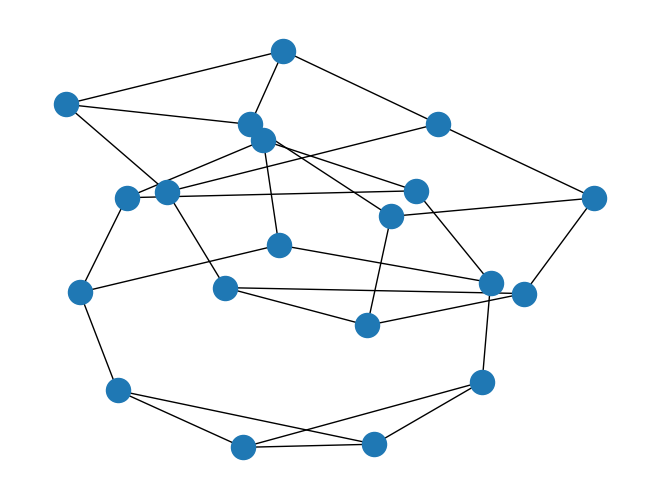

Generate this figure with matplotlib:
import matplotlib as mpl
import matplotlib.pyplot as plt
import networkx as nx
import numpy as np
from random import randint


def draw_solution(G, H, s, t, E, show_node_labels, show_edge_labels, edge_label_pos, pos, connection_style, current_round_digits):
    plt.figure(figsize=(18, 9))

    # Making a list of edge colors
    plasma_modified = plt.cm.get_cmap('plasma_r', 256)
    cmap = mpl.colors.ListedColormap(np.vstack((plasma_modified(np.linspace(0.05, 0.8, 256)), plasma_modified(np.linspace(0.8, 1, 256)))))
    edge_colors = [d["I"] for u, v, d in G.edges(data=True) if not H[u][v]["SEM"]]

    # Positioning graph nodes
    if pos is None:
        pos = nx.kamada_kawai_layout(H)
        # pos = nx.spring_layout(H, weight="spring_weight", iterations=spring_iterations, seed=seed)

    # Drawing graph nodes
    nx.draw_networkx_nodes(G, pos, node_size=20, node_color="black")

    # Drawing graph edges
    sem = [(u, v) for u, v in G.edges if H[u][v]["SEM"]]
    other = [(u, v) for u, v in G.edges if not H[u][v]["SEM"]]

    nx.draw_networkx_edges(G, pos, edgelist=sem, arrowstyle="->", arrowsize=20, width=2)
    edges = nx.draw_networkx_edges(
        G, pos, edgelist=other,
        arrowstyle="->", arrowsize=20,
        connectionstyle=connection_style,
        edge_color=edge_colors, edge_cmap=cmap,
        width=1.2
    )

    # Drawing node labels
    if show_node_labels:
        nx.draw_networkx_labels(G, pos, verticalalignment='bottom', horizontalalignment='right', font_size=10)

    # Drawing edge labels
    edge_labels = {}
    if show_edge_labels:
        edge_labels = dict([((u, v), f'{H[u][v]["R"]}Ω\n{round(G[u][v]["I"], current_round_digits)}A') for u, v in G.edges if not H[u][v]["SEM"]])
    edge_labels[(s, t)] = "SEM"
    nx.draw_networkx_edge_labels(G, pos, edge_labels=edge_labels, font_size=8, label_pos=edge_label_pos)

    # Setting title, margins and color bar
    ax = plt.gca()
    pc = mpl.collections.PatchCollection(edges, cmap=cmap)
    pc.set_array(edge_colors)
    ax.set_title(f'SEM ε = {E}V, I={round(G[s][t]["I"], current_round_digits)}A')
    ax.margins(0)

    plt.colorbar(pc, label=f'Natężenie prądu I[A]', ax=ax)
    plt.show()


def electric_circuit_kirchhoff_laws(G, s, t, E, show_node_labels=False, show_edge_labels=False, edge_label_pos=0.5,
                                    pos=None, connection_style='arc3', current_round_digits=2):

    # Initialization of the graph and the matrix
    s, t = min(s, t), max(s, t)
    G.add_edge(s, t, SEM=True, i=0, R=0)

    n = nx.number_of_nodes(G)
    m = nx.number_of_edges(G)
    A = np.zeros((m, m))
    b = np.zeros(m)

    i = 1
    for u, v in G.edges:
        if "SEM" not in G[u][v]:
            G[u][v]["SEM"] = False
            G[u][v]["i"] = i
            if "R" not in G[u][v]:
                G[u][v]["R"] = 1
            i += 1

    # Kirchhoff's current law
    num_of_equations = 0
    for u in list(G.nodes)[:-1]:
        for v in nx.neighbors(G, u):
            if u < v:
                A[num_of_equations, G[u][v]["i"]] = -1
            else:
                A[num_of_equations, G[u][v]["i"]] = 1

        num_of_equations += 1

    # Kirchhoff's voltage law
    # num_of_equations = n - 1
    for cycle in nx.cycle_basis(G):
        u = cycle[-1]
        for v in cycle:
            if G[u][v]["SEM"]:
                if u > v:
                    b[num_of_equations] = E
                else:
                    b[num_of_equations] = -E
            else:
                if u > v:
                    A[num_of_equations, G[u][v]["i"]] = G[u][v]["R"]
                else:
                    A[num_of_equations, G[u][v]["i"]] = -G[u][v]["R"]
            u = v
        num_of_equations += 1

    # Solving a system of linear equations
    x = np.linalg.solve(A, b)

    # Creating a directed graph with a value of electric current on its edges
    H = nx.DiGraph()
    G, H = H, G
    for u, v in H.edges:
        I = x[H[u][v]["i"]]
        if I > 0:
            G.add_edge(min(u, v), max(u, v), I=I)
        else:
            G.add_edge(max(u, v), min(u, v), I=-I)

    # Drawing solution:
    # G is a directed graph that has information about current (I) on its edges
    # H is an undirected graph whose edges contain information about resistance (R) and is SEM edge
    draw_solution(G, H, s, t, E, show_node_labels, show_edge_labels, edge_label_pos, pos, connection_style, current_round_digits)
    return G, H


def electric_circuit_nodal_analysis(G, s, t, E, show_node_labels=False, show_edge_labels=False, edge_label_pos=0.5,
                                    pos=None, connection_style='arc3', current_round_digits=2):

    # Initialization of the graph and the matrix
    s, t = min(s, t), max(s, t)
    G.add_edge(s, t, SEM=True, R=0)

    G.nodes[s]["V"] = 0
    G.nodes[t]["V"] = E
    G.nodes[s]["v"] = G.nodes[t]["v"] = None

    for u, v in G.edges:
        if "SEM" not in G[u][v]:
            G[u][v]["SEM"] = False
        if "R" not in G[u][v]:
            G[u][v]["R"] = 1

    n = 0
    for u in G.nodes:
        if "v" not in G.nodes[u]:
            G.nodes[u]["v"] = n
            n += 1

    A = np.zeros((n, n))
    b = np.zeros(n)

    # Nodes voltages are unknowns and the current between two nodes is equal to a difference of voltages divided by
    # the resistance. For each unknown node voltage we form an equation based on Kirchhoff's current law.
    for node in G.nodes:
        node_v = G.nodes[node]["v"]
        if node_v is not None:
            for neighbor in nx.neighbors(G, node):
                R = G[node][neighbor]["R"]
                neighbor_v = G.nodes[neighbor]["v"]

                A[node_v, node_v] += 1 / R

                if neighbor_v is not None:
                    A[node_v, neighbor_v] = -1 / R

                elif G.nodes[neighbor]["V"] != 0:
                    b[node_v] = G.nodes[neighbor]["V"] / R

    # Solving a system of linear equations and assigning voltages to nodes
    x = np.linalg.solve(A, b)

    for node in G.nodes:
        node_v = G.nodes[node]["v"]
        if node_v is not None:
            G.nodes[node]["V"] = x[node_v]

    # Creating a directed graph with a value of electric current on its edges
    H = nx.DiGraph()
    G, H = H, G
    for node1, node2 in H.edges:
        if not H[node1][node2]["SEM"]:
            V1 = H.nodes[node1]["V"]
            V2 = H.nodes[node2]["V"]
            R = H[node1][node2]["R"]

            if V1 > V2:
                G.add_edge(node1, node2, I=(V1 - V2) / R)
            else:
                G.add_edge(node2, node1, I=(V2 - V1) / R)

    G.add_edge(s, t, I=sum([G[t][u]["I"] for u in nx.neighbors(G, t)]))

    # Drawing solution:
    # G is a directed graph that has information about current (I) on its edges
    # H is an undirected graph whose edges contain information about resistance (R), is SEM edge, spring weight of the edge for spring layout
    draw_solution(G, H, s, t, E, show_node_labels, show_edge_labels, edge_label_pos, pos, connection_style, current_round_digits)
    return G, H


def is_solution_correct(G, H, E):
    is_correct = True

    # check Kirchhoff's current law
    for u in G.nodes:
        in_I = out_I = 0
        for v in G.successors(u):
            out_I += G[u][v]["I"]
        for v in G.predecessors(u):
            in_I += G[v][u]["I"]

        is_correct = is_correct and np.isclose(in_I, out_I)

    # check Kirchhoff's voltage law
    for cycle in nx.cycle_basis(H):
        voltages_sum = 0

        u = cycle[-1]
        for v in cycle:
            if G.has_edge(u, v):
                voltages_sum -= G[u][v]["I"] * H[u][v]["R"] if not H[u][v]["SEM"] else -E
            else:
                voltages_sum += G[v][u]["I"] * H[u][v]["R"] if not H[u][v]["SEM"] else -E
            u = v

        is_correct = is_correct and np.isclose(voltages_sum, 0)

    return is_correct


def main():
    graph = nx.grid_2d_graph(2, 2)
    # electric_circuit_kirchhoff_laws(graph, 0, 5, 100, connection_style='arc3', show_edge_labels=True, spring_iterations=1, seed=123)

    # graph = nx.watts_strogatz_graph(30, 4, 0.2)
    #
    # # exit()
    #
    # for u, v in graph.edges:
    #     graph[u][v]["spring_weight"] = 1
    #     if min(abs(u - v), 31 - abs(u - v)) > 2:
    #         graph[u][v]["spring_weight"] = 0
    #
    # electric_circuit_kirchhoff_laws(graph, 0, 15, 100, connection_style='arc3', spring_iterations=1000, seed=123)

    # graph = nx.Graph()
    # graph.add_nodes_from([0, 1, 2, 3])
    # graph.add_edges_from([(1, 3, {"R": 1}), (2, 3, {"R": 2}), (1, 2, {"R": 1}), (1, 0, {"R": 2}), (2, 0, {"R": 1})])

    # graph = nx.grid_2d_grap(5, 5)
    # graph = nx.convert_node_labels_to_integers(graph)
    #
    # graph = nx.watts_strogatz_graph(30, 4, 0.1)
    # nx.write_edgelist(graph, path="small_world_30_nodes", data=["R", "spring_weight"])
    #
    #
    # graph = nx.random_regular_graph(3, 30)
    # for u, v in graph.edges:
    #     graph[u][v]["R"] = randint(1, 99)
    #
    # nx.write_edgelist(graph, path="essa/3-regular_30_nodes_random_R", data=["R", "spring_weight"])

    # graph = nx.read_edgelist(path="3-regular_100_nodes",  data=(('R', float), ('spring_weight', float),))
    # graph = nx.read_edgelist(path="3-regular_100_nodes", nodetype=int)
    # graph = nx.read_edgelist(path="essa/3-regular_30_nodes_random_R", nodetype=int, data=(('R', float),))
    # graph = nx.read_edgelist(path="3-regular_100_nodes")
    # graph = nx.read_edgelist(path="essa/3-regular_100_nodes", nodetype=int)

    # nx.write_edgelist(graph, path="essa/3-regular_100_nodes", data=["R", "spring_weight"])

    # print(graph.edges.data())
    # [print(x) for x in G.edges.data()]

    # electric_circuit_kirchhoff_laws(graph, 0, 10, 100, show_edge_labels=True, seed=10)
    # electric_circuit_kirchhoff_laws(graph, 0, 10, 100, seed=10)
    # graph = nx.convert_node_labels_to_integers(graph)
    # electric_circuit_kirchhoff_laws(graph, 0, 2, 100, seed=10)
    # electric_circuit_kirchhoff_laws(graph, 0, 40, 100, seed=10)
    # electric_circuit_kirchhoff_laws(graph, 0, 3, 14, spring_iterations=10000)

    # G, H = electric_circuit_nodal_analysis(graph, 0, 10, 100)
    # is_correct = is_solution_correct(G, H, 14)
    #
    # print("Czy poprawne: ", is_solution_correct(G, H, 14))

    # ESSSSSSSSSSSSSSSSSSSSSSSSSSSSAAAAAAAAAAAAAAAAAAAAAAAAAAAAAAAAAAAAAAA

    """ 3-regularny """

    # graph = nx.read_edgelist(path="./tests/3-regular_30_nodes_random_R", nodetype=int, data=(('R', float),))
    # pos = nx.kamada_kawai_layout(graph)
    # electric_circuit_kirchhoff_laws(graph.copy(), 12, 27, 100, show_node_labels=True, show_edge_labels=True, pos=pos)
    # electric_circuit_nodal_analysis(graph.copy(), 3, 12, 100, show_edge_labels=True, pos=pos)
    # electric_circuit_kirchhoff_laws(graph.copy(), 2, 18, 100, show_edge_labels=True, pos=pos)
    # electric_circuit_nodal_analysis(graph.copy(), 10, 25, 100, show_edge_labels=True, pos=pos)

    # graph = nx.read_edgelist(path="./tests/3-regular_100_nodes", nodetype=int)
    # pos = nx.kamada_kawai_layout(graph)
    # electric_circuit_kirchhoff_laws(graph.copy(), 52, 68, 100, pos=pos)
    # electric_circuit_nodal_analysis(graph.copy(), 40, 67, 100, pos=pos)
    # electric_circuit_kirchhoff_laws(graph.copy(), 60, 80, 100, pos=pos)
    # electric_circuit_nodal_analysis(graph.copy(), 12, 24, 100, pos=pos)

    """ Z mostem """

    G = nx.random_regular_graph(3, 10, seed=10)
    H = nx.random_regular_graph(3, 10, seed=30)
    map = {x - 10: x for x in range(10, 20)}
    nx.relabel_nodes(H, mapping=map, copy=False)

    print(G.nodes)
    print(H.nodes)
    print(G.edges.data())
    print(H.edges.data())

    F = nx.compose(G, H)

    nx.draw(F, pos=nx.kamada_kawai_layout(F))
    plt.show()


    """ Siatka 2D """

    # graph = nx.read_edgelist(path="./tests/grid_5x5_random_R", nodetype=int, data=(('R', float),))
    # pos = nx.kamada_kawai_layout(graph)
    # electric_circuit_nodal_analysis(graph.copy(), 0, 6, 100, show_edge_labels=True, pos=pos)
    # electric_circuit_nodal_analysis(graph.copy(), 8, 12, 100, show_edge_labels=True, pos=pos)
    # electric_circuit_nodal_analysis(graph.copy(), 3, 20, 100, show_edge_labels=True, pos=pos)
    # electric_circuit_nodal_analysis(graph.copy(), 4, 23, 100, show_edge_labels=True, pos=pos)
    #
    # graph = nx.read_edgelist(path="./tests/grid_16x10", nodetype=int)
    # pos = nx.kamada_kawai_layout(graph)
    # electric_circuit_nodal_analysis(graph.copy(), 2, 43, 100, pos=pos)
    # electric_circuit_nodal_analysis(graph.copy(), 38, 121, 100, pos=pos)

    """ Small world """

    # graph = nx.read_edgelist(path="./tests/small_world_40_nodes", nodetype=int)
    # pos = nx.circular_layout(graph)
    # electric_circuit_kirchhoff_laws(graph.copy(), 11, 21, 100, pos=pos, connection_style='arc3,rad=0.3')
    # electric_circuit_nodal_analysis(graph.copy(), 25, 37, 100, pos=pos, connection_style='arc3,rad=0.3')
    # electric_circuit_kirchhoff_laws(graph.copy(), 26, 30, 100, pos=pos, connection_style='arc3,rad=0.3')
    # electric_circuit_nodal_analysis(graph.copy(), 10, 30, 100, pos=pos, connection_style='arc3,rad=0.3')





    # graph = nx.grid_2d_graph(16, 10)
    # graph = nx.convert_node_labels_to_integers(graph)
    # # for u, v in graph.edges:
    # #     graph[u][v]["R"] = randint(1, 99)
    #
    # nx.write_edgelist(graph, path="essa/grid_20x10", data=["R"])


if __name__ == "__main__":
    main()
